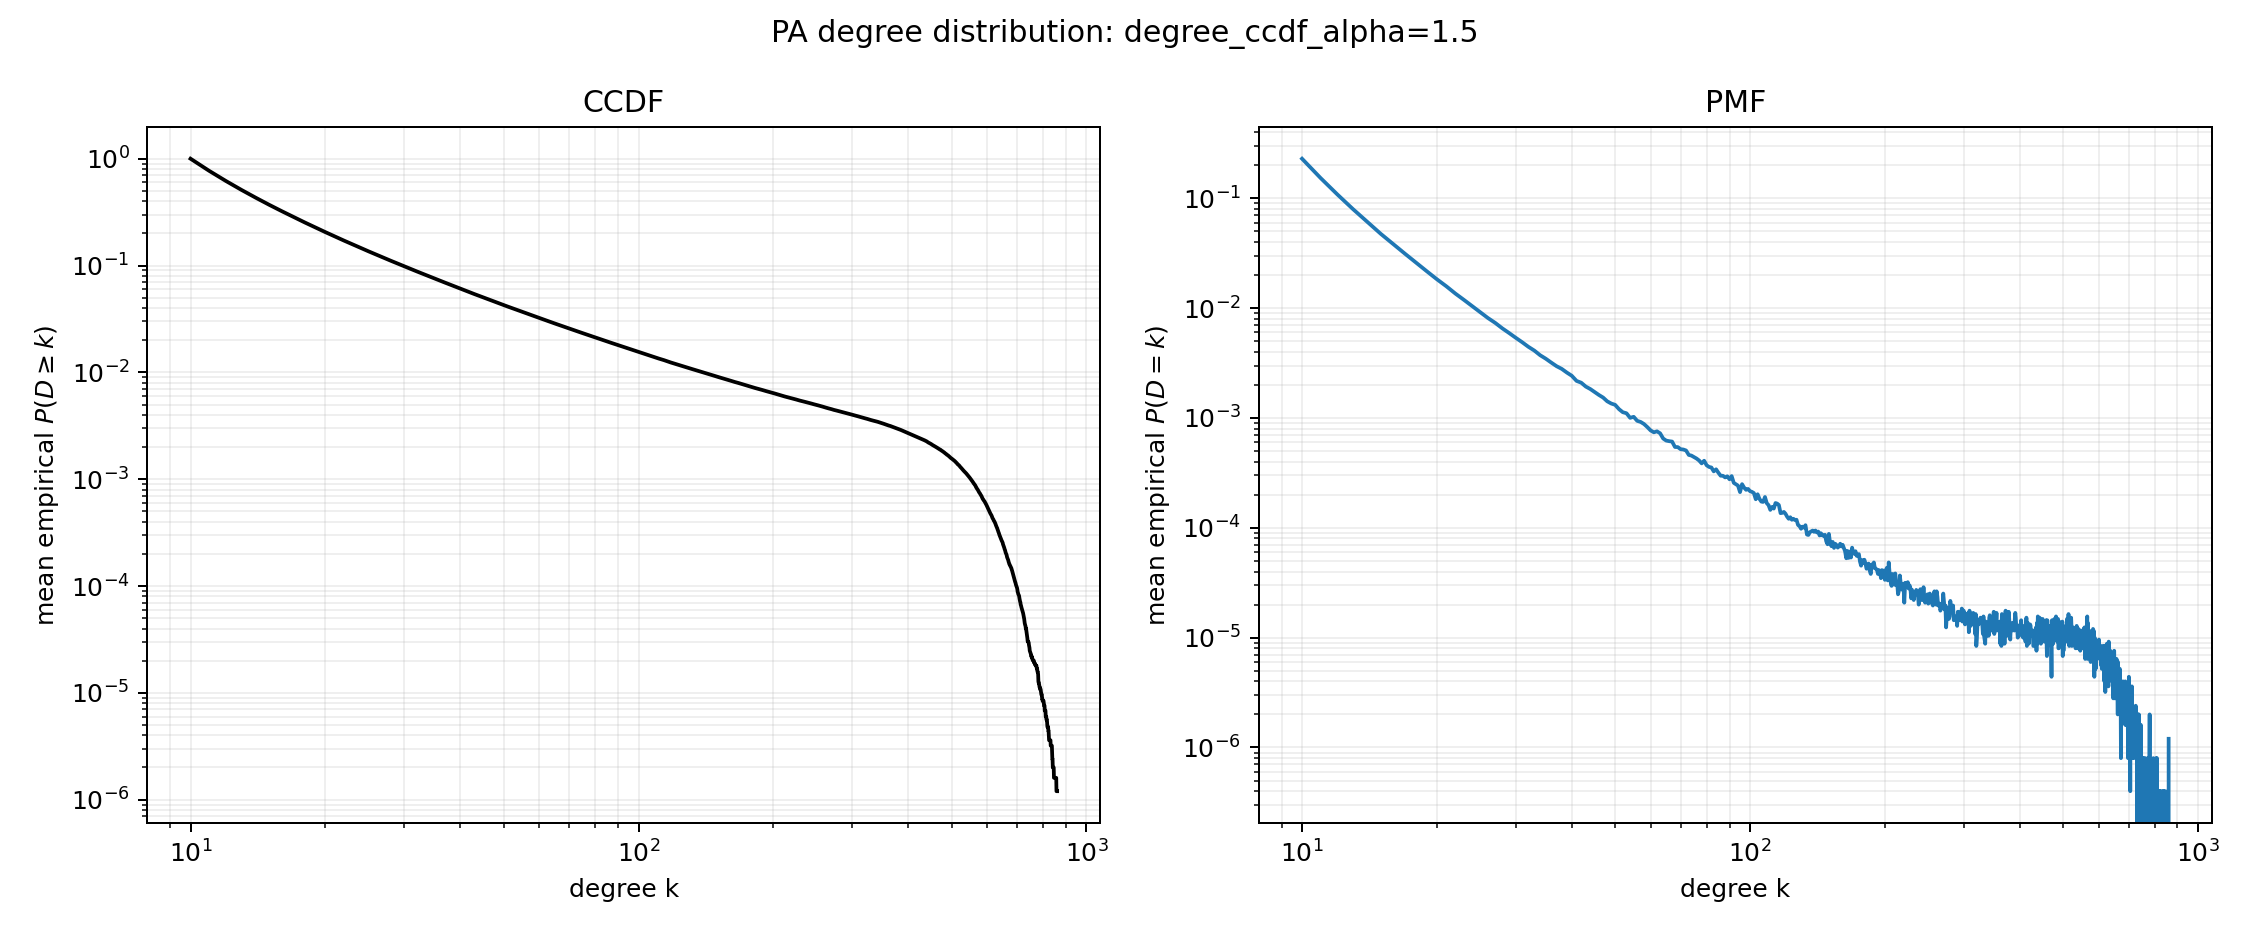

Data behind this chart, as committed beside it:
degree, mean_ccdf, standard_error
10, 1.0, 0.0
11, 0.7708, 0.0001916
12, 0.6178, 0.0002075
13, 0.5097, 0.0001943
14, 0.4302, 0.000185
15, 0.3693, 0.0001763
16, 0.322, 0.0001704
17, 0.2839, 0.0001662
18, 0.2528, 0.0001593
19, 0.227, 0.0001454
20, 0.2054, 0.0001313
21, 0.1871, 0.000128
22, 0.1713, 0.0001245
23, 0.1577, 0.0001182
24, 0.1459, 0.0001136
25, 0.1355, 0.0001088
26, 0.1263, 0.000108
27, 0.1181, 0.0001049
28, 0.1108, 0.000101
29, 0.1043, 0.0001002
30, 0.09833, 9.575782915087087e-05
31, 0.09296, 9.577943097971294e-05
32, 0.08807, 9.237826046214564e-05
33, 0.08362, 8.926488289712405e-05
34, 0.07951, 8.835666653423546e-05
35, 0.07578, 8.798764533423387e-05
36, 0.07232, 8.585974301698022e-05
37, 0.06913, 8.321452586315241e-05
38, 0.06617, 8.143064472174832e-05
39, 0.06337, 7.828332695125515e-05
40, 0.06078, 7.742982393929706e-05
41, 0.05835, 7.730740034625786e-05
42, 0.05618, 7.664278121143338e-05
43, 0.05409, 7.617988415257006e-05
44, 0.05216, 7.518405791875203e-05
45, 0.05032, 7.374023409407172e-05
46, 0.0486, 7.303876588939116e-05
47, 0.04698, 7.056425545767908e-05
48, 0.04545, 6.913695507551826e-05
49, 0.04403, 6.765684012745543e-05
50, 0.04268, 6.525268044003418e-05
51, 0.04136, 6.426670630332751e-05
52, 0.04016, 6.355956668381297e-05
53, 0.03903, 6.141739062955611e-05
54, 0.03793, 6.160709690269097e-05
55, 0.03692, 6.098399277473965e-05
56, 0.0359, 5.956286990182628e-05
57, 0.03496, 5.8798072303547733e-05
58, 0.03404, 5.8155438180620404e-05
59, 0.03316, 5.747520158812138e-05
60, 0.03233, 5.6591037904798e-05
61, 0.03156, 5.735426316330821e-05
62, 0.03082, 5.531175988488457e-05
63, 0.03007, 5.491314037616082e-05
64, 0.02934, 5.449181218486297e-05
65, 0.02869, 5.3710722238364417e-05
66, 0.02807, 5.272752662631026e-05
67, 0.02745, 5.2404258726417754e-05
68, 0.02685, 5.0693723746184874e-05
69, 0.0263, 5.03598147522781e-05
... 791 more rows
